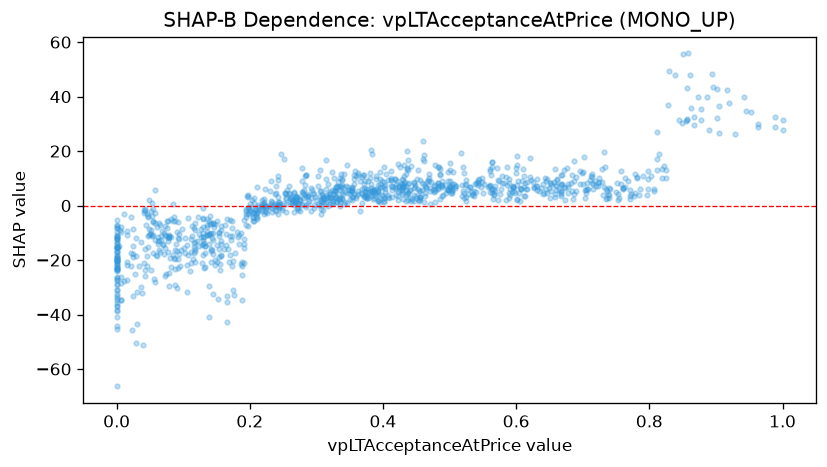

Values plotted in this chart, from the file beside it:
feature_value, shap_value
0.368, 1.089
0.077, -12.98
0.482, 6.109
0.616, 6.123
0.065, -17.09
0.503, 5.43
0.736, 5.402
0.13, -10.08
0.329, 2.791
0.317, 3.275
0.172, -12.47
0.222, 0.563
0.298, 3.293
0.429, 4.14
0.346, 0.7838
0.601, 2.176
0.659, 2.981
0.607, 6.019
0.753, 4.112
0.753, 2.099
0.365, -2.032
0.509, 7.13
0.337, 6.751
0.382, 5.322
0.454, 1.588
0.519, 7.57
0.157, -12.91
0.438, 1.88
0.464, 6.4
0.475, 5.85
0.331, 1.155
0.456, 2.961
0.389, 5.972
0.653, 8.299
0.222, -3.105
0.27, 3.247
0.635, 5.289
0.559, 7.086
0.284, -0.519
0.651, 2.891
0.683, 8.345
0.708, 6.216
0.76, 6.127
0.658, 4.185
0.777, 3.53
0.684, 5.39
0.536, 3.54
0.732, 6.958
0.715, 8.09
0.798, 6.197
0.75, 5.011
0.764, 6.959
0.136, -10.95
0.092, -11.75
0.0, -8.345
0.0, -26.67
0.116, -15.23
0.022, -4.383
0.0, -14.27
0.059, -18.21
... 1,088 more rows
